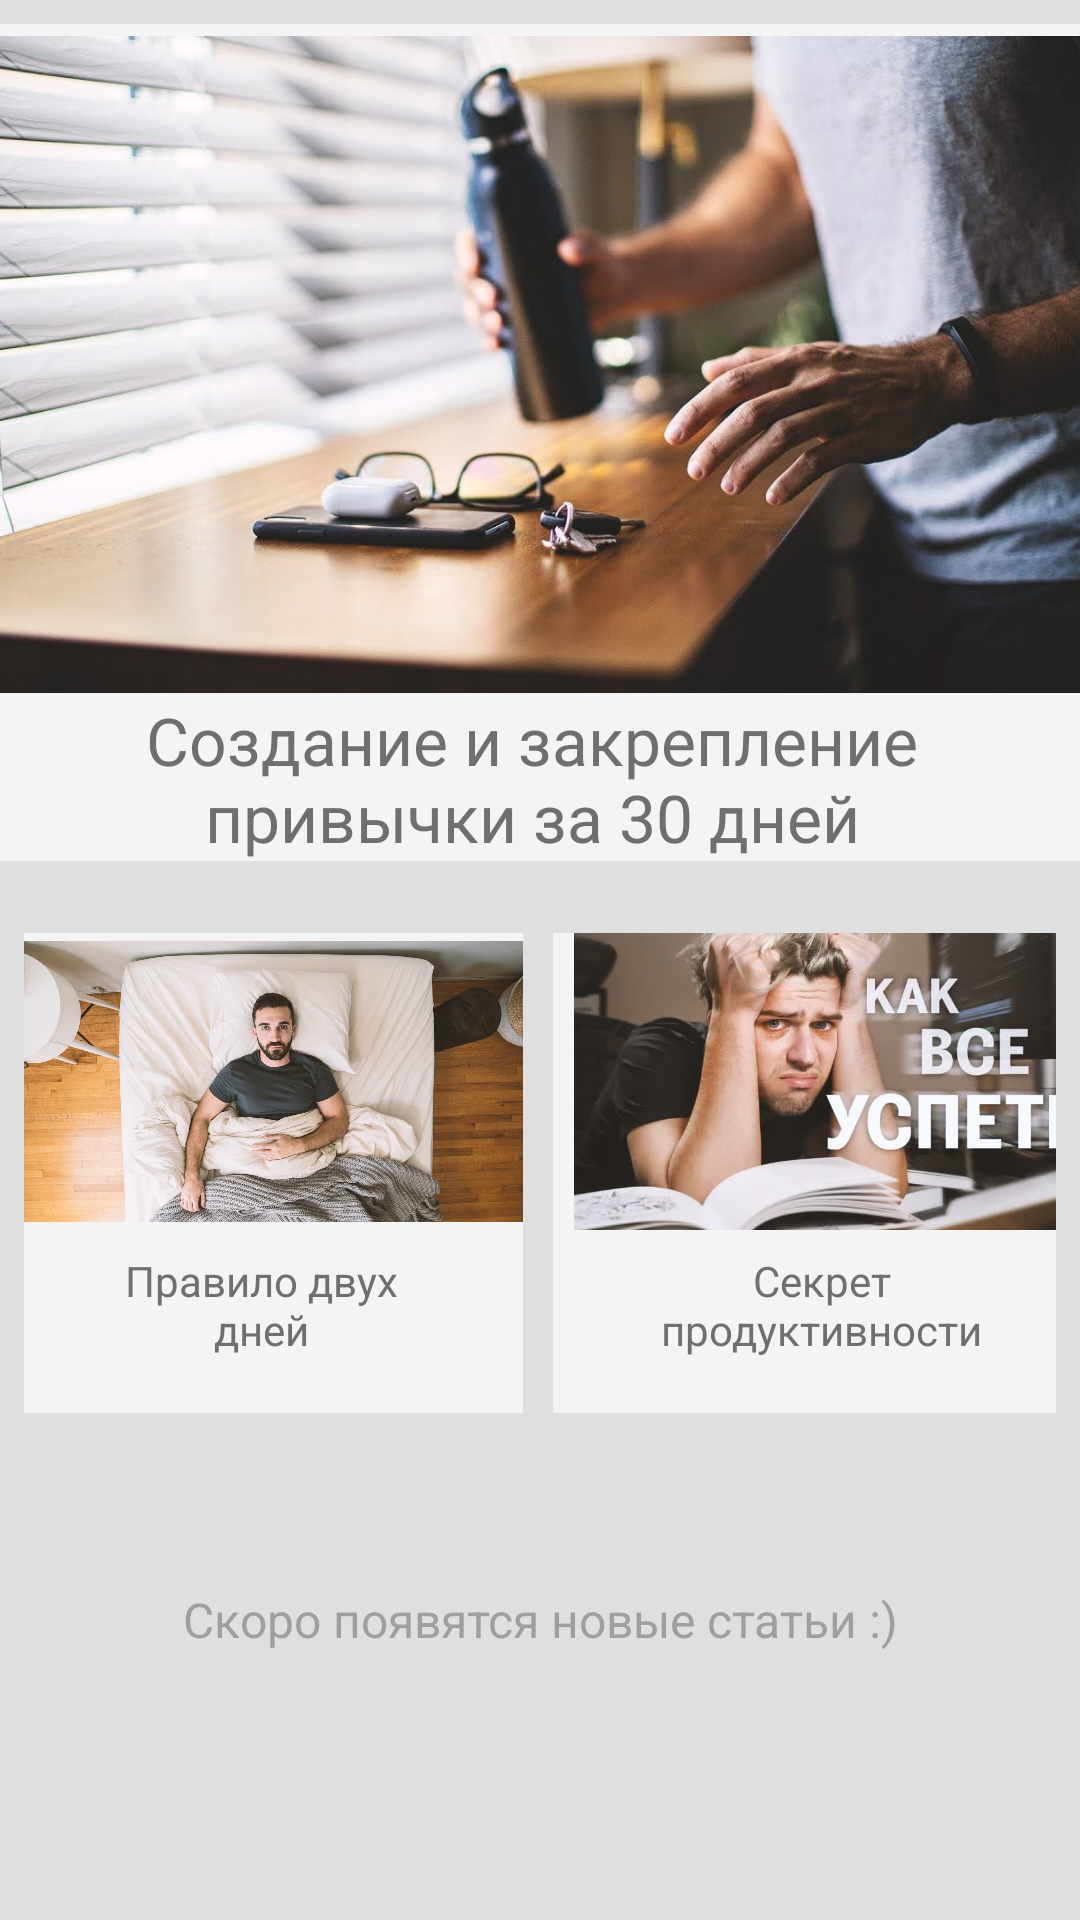

Here is an Android app screen rendered from its layout file. Give the layout XML and the strings, colors and styles it references.
<!-- AndroidManifest.xml: application theme Theme.AppCompat.NoActionBar -->
<!-- res/layout/fragment_blank.xml -->
<?xml version="1.0" encoding="utf-8"?>
<androidx.constraintlayout.widget.ConstraintLayout xmlns:android="http://schemas.android.com/apk/res/android"
    xmlns:app="http://schemas.android.com/apk/res-auto"
    xmlns:tools="http://schemas.android.com/tools"
    android:layout_width="match_parent"
    android:layout_height="match_parent"
    android:background="#DFDFDF"
    tools:context=".fragments.AddGoalsFragment">

    <androidx.constraintlayout.widget.ConstraintLayout
        android:id="@+id/constraintLayout4"
        android:layout_width="405dp"
        android:layout_height="279dp"
        android:layout_marginStart="8dp"
        android:layout_marginLeft="8dp"
        android:layout_marginTop="8dp"
        android:layout_marginEnd="8dp"
        android:layout_marginRight="8dp"
        android:background="#A6FFFFFF"
        android:onClick="TwoDaysRule"
        app:layout_constraintEnd_toEndOf="parent"
        app:layout_constraintStart_toStartOf="parent"
        app:layout_constraintTop_toTopOf="parent">

        <ImageView
            android:id="@+id/imageView2"
            android:layout_width="wrap_content"
            android:layout_height="219dp"

            android:layout_marginTop="4dp"
            android:src="@drawable/twodays"
            app:layout_constraintBottom_toBottomOf="parent"
            app:layout_constraintEnd_toEndOf="parent"
            app:layout_constraintHorizontal_bias="0.0"
            app:layout_constraintStart_toStartOf="parent"
            app:layout_constraintTop_toTopOf="parent"
            app:layout_constraintVertical_bias="0.0" />

        <androidx.constraintlayout.widget.ConstraintLayout
            android:id="@+id/linearLayout6"
            android:layout_width="398dp"
            android:layout_height="54dp"
            app:layout_constraintBottom_toBottomOf="parent"
            app:layout_constraintEnd_toEndOf="parent"
            app:layout_constraintHorizontal_bias="0.0"
            app:layout_constraintStart_toStartOf="parent"
            app:layout_constraintTop_toBottomOf="@+id/imageView2">

            <TextView
                android:id="@+id/textView4"
                android:layout_width="338dp"
                android:layout_height="54dp"
                android:gravity="center"
                android:text="Создание и закрепление привычки за 30 дней"
                android:textColor="@color/black"
                android:textSize="22sp"
                app:layout_constraintBottom_toBottomOf="parent"
                app:layout_constraintEnd_toEndOf="parent"
                app:layout_constraintHorizontal_bias="0.508"
                app:layout_constraintStart_toStartOf="parent"
                app:layout_constraintTop_toTopOf="parent" />

        </androidx.constraintlayout.widget.ConstraintLayout>

        <Button
            android:id="@+id/button"
            android:layout_width="581dp"

            android:layout_height="290dp"
            android:background="#00FFFFFF"
            android:onClick="twodays"
            app:layout_constraintBottom_toBottomOf="parent"
            app:layout_constraintEnd_toEndOf="parent"
            app:layout_constraintStart_toStartOf="parent"
            app:layout_constraintTop_toTopOf="parent"
            app:layout_constraintVertical_bias="0.0" />

    </androidx.constraintlayout.widget.ConstraintLayout>

    <LinearLayout
        android:id="@+id/linearLayout7"
        android:layout_width="match_parent"
        android:layout_height="0dp"
        android:orientation="horizontal"
        app:layout_constraintBottom_toBottomOf="parent"
        app:layout_constraintStart_toStartOf="parent"
        app:layout_constraintTop_toBottomOf="@+id/constraintLayout4"
        app:layout_constraintVertical_bias="1.0">

        <Button
            android:id="@+id/button2"
            android:layout_width="wrap_content"
            android:layout_height="190dp"
            android:layout_weight="1"
            android:background="#00FFFFFF" />

        <Button
            android:id="@+id/button3"
            android:layout_width="wrap_content"
            android:layout_height="180dp"
            android:layout_weight="1"
            android:background="#00FFFFFF" />
    </LinearLayout>

    <androidx.constraintlayout.widget.ConstraintLayout
        android:id="@+id/constraintLayout7"
        android:layout_width="0dp"
        android:layout_height="wrap_content"
        android:layout_marginStart="8dp"
        android:layout_marginLeft="8dp"
        android:layout_marginTop="24dp"
        android:layout_marginEnd="8dp"
        android:layout_marginRight="8dp"
        android:orientation="horizontal"
        app:layout_constraintEnd_toEndOf="parent"
        app:layout_constraintHorizontal_bias="0.0"
        app:layout_constraintStart_toStartOf="parent"
        app:layout_constraintTop_toBottomOf="@+id/constraintLayout4">

        <androidx.constraintlayout.widget.ConstraintLayout
            android:id="@+id/constraintLayout8"
            android:layout_width="10dp"
            android:layout_height="190dp"
            app:layout_constraintBottom_toBottomOf="parent"
            app:layout_constraintEnd_toEndOf="parent"
            app:layout_constraintHorizontal_bias="0.498"
            app:layout_constraintStart_toStartOf="parent"
            app:layout_constraintTop_toTopOf="parent">

        </androidx.constraintlayout.widget.ConstraintLayout>

        <androidx.constraintlayout.widget.ConstraintLayout
            android:id="@+id/constraintLayout6"
            android:layout_width="0dp"
            android:layout_height="160dp"

            android:layout_marginBottom="16dp"
            android:background="#A6FFFFFF"
            app:layout_constraintBottom_toBottomOf="parent"
            app:layout_constraintEnd_toStartOf="@+id/constraintLayout8"
            app:layout_constraintHorizontal_bias="0.0"
            app:layout_constraintStart_toStartOf="parent"
            app:layout_constraintTop_toTopOf="parent"
            app:layout_constraintVertical_bias="0.0">

            <ImageView
                android:id="@+id/imageView3"
                android:layout_width="0dp"
                android:layout_height="99dp"
                android:src="@drawable/longdays"
                app:layout_constraintEnd_toEndOf="parent"
                app:layout_constraintHorizontal_bias="0.0"
                app:layout_constraintStart_toStartOf="parent"
                app:layout_constraintTop_toTopOf="parent" />

            <TextView
                android:id="@+id/textView6"
                android:layout_width="121dp"
                android:layout_height="40dp"
                android:layout_marginBottom="16dp"
                android:gravity="center|center_horizontal"
                android:text="Правило двух дней"
                android:textColor="@color/black"
                app:layout_constraintBottom_toBottomOf="parent"
                app:layout_constraintEnd_toEndOf="parent"
                app:layout_constraintHorizontal_bias="0.41"
                app:layout_constraintStart_toStartOf="parent" />

        </androidx.constraintlayout.widget.ConstraintLayout>

        <androidx.constraintlayout.widget.ConstraintLayout
            android:id="@+id/constraintLayout5"
            android:layout_width="190dp"
            android:layout_height="160dp"

            android:background="#A6FFFFFF"
            app:layout_constraintEnd_toEndOf="parent"
            app:layout_constraintHorizontal_bias="0.0"
            app:layout_constraintStart_toEndOf="@+id/constraintLayout8"
            app:layout_constraintTop_toTopOf="parent">

            <TextView
                android:id="@+id/usText"
                android:layout_width="142dp"
                android:layout_height="40dp"
                android:layout_marginBottom="16dp"
                android:gravity="center|center_horizontal|center_vertical"
                android:text="Секрет продуктивности"
                android:textColor="@color/black"
                app:layout_constraintBottom_toBottomOf="parent"
                app:layout_constraintEnd_toEndOf="parent"
                app:layout_constraintHorizontal_bias="0.384"
                app:layout_constraintStart_toStartOf="parent" />

            <ImageView
                android:id="@+id/imageView9"
                android:layout_width="0dp"
                android:layout_height="99dp"
                android:src="@drawable/usach"
                app:layout_constraintStart_toStartOf="parent"
                app:layout_constraintTop_toTopOf="parent" />

        </androidx.constraintlayout.widget.ConstraintLayout>

    </androidx.constraintlayout.widget.ConstraintLayout>

    <TextView
        android:id="@+id/textView3"
        android:layout_width="wrap_content"
        android:layout_height="wrap_content"
        android:layout_marginTop="28dp"
        android:text="Скоро появятся новые статьи :)"
        android:textColor="@color/gray"
        android:textSize="16sp"
        app:layout_constraintEnd_toEndOf="parent"
        app:layout_constraintStart_toStartOf="parent"
        app:layout_constraintTop_toBottomOf="@+id/constraintLayout7" />

</androidx.constraintlayout.widget.ConstraintLayout>
<!-- resources referenced by this layout -->
<resources>
  <color name="black">#6f6f6f</color>
  <color name="gray">#9F9F9F</color>
  <!-- drawable longdays: jpg bitmap (drawable, 144314 bytes) -->
  <!-- drawable twodays: jpg bitmap (drawable, 80825 bytes) -->
  <!-- drawable usach: jpg bitmap (drawable, 27377 bytes) -->
</resources>
